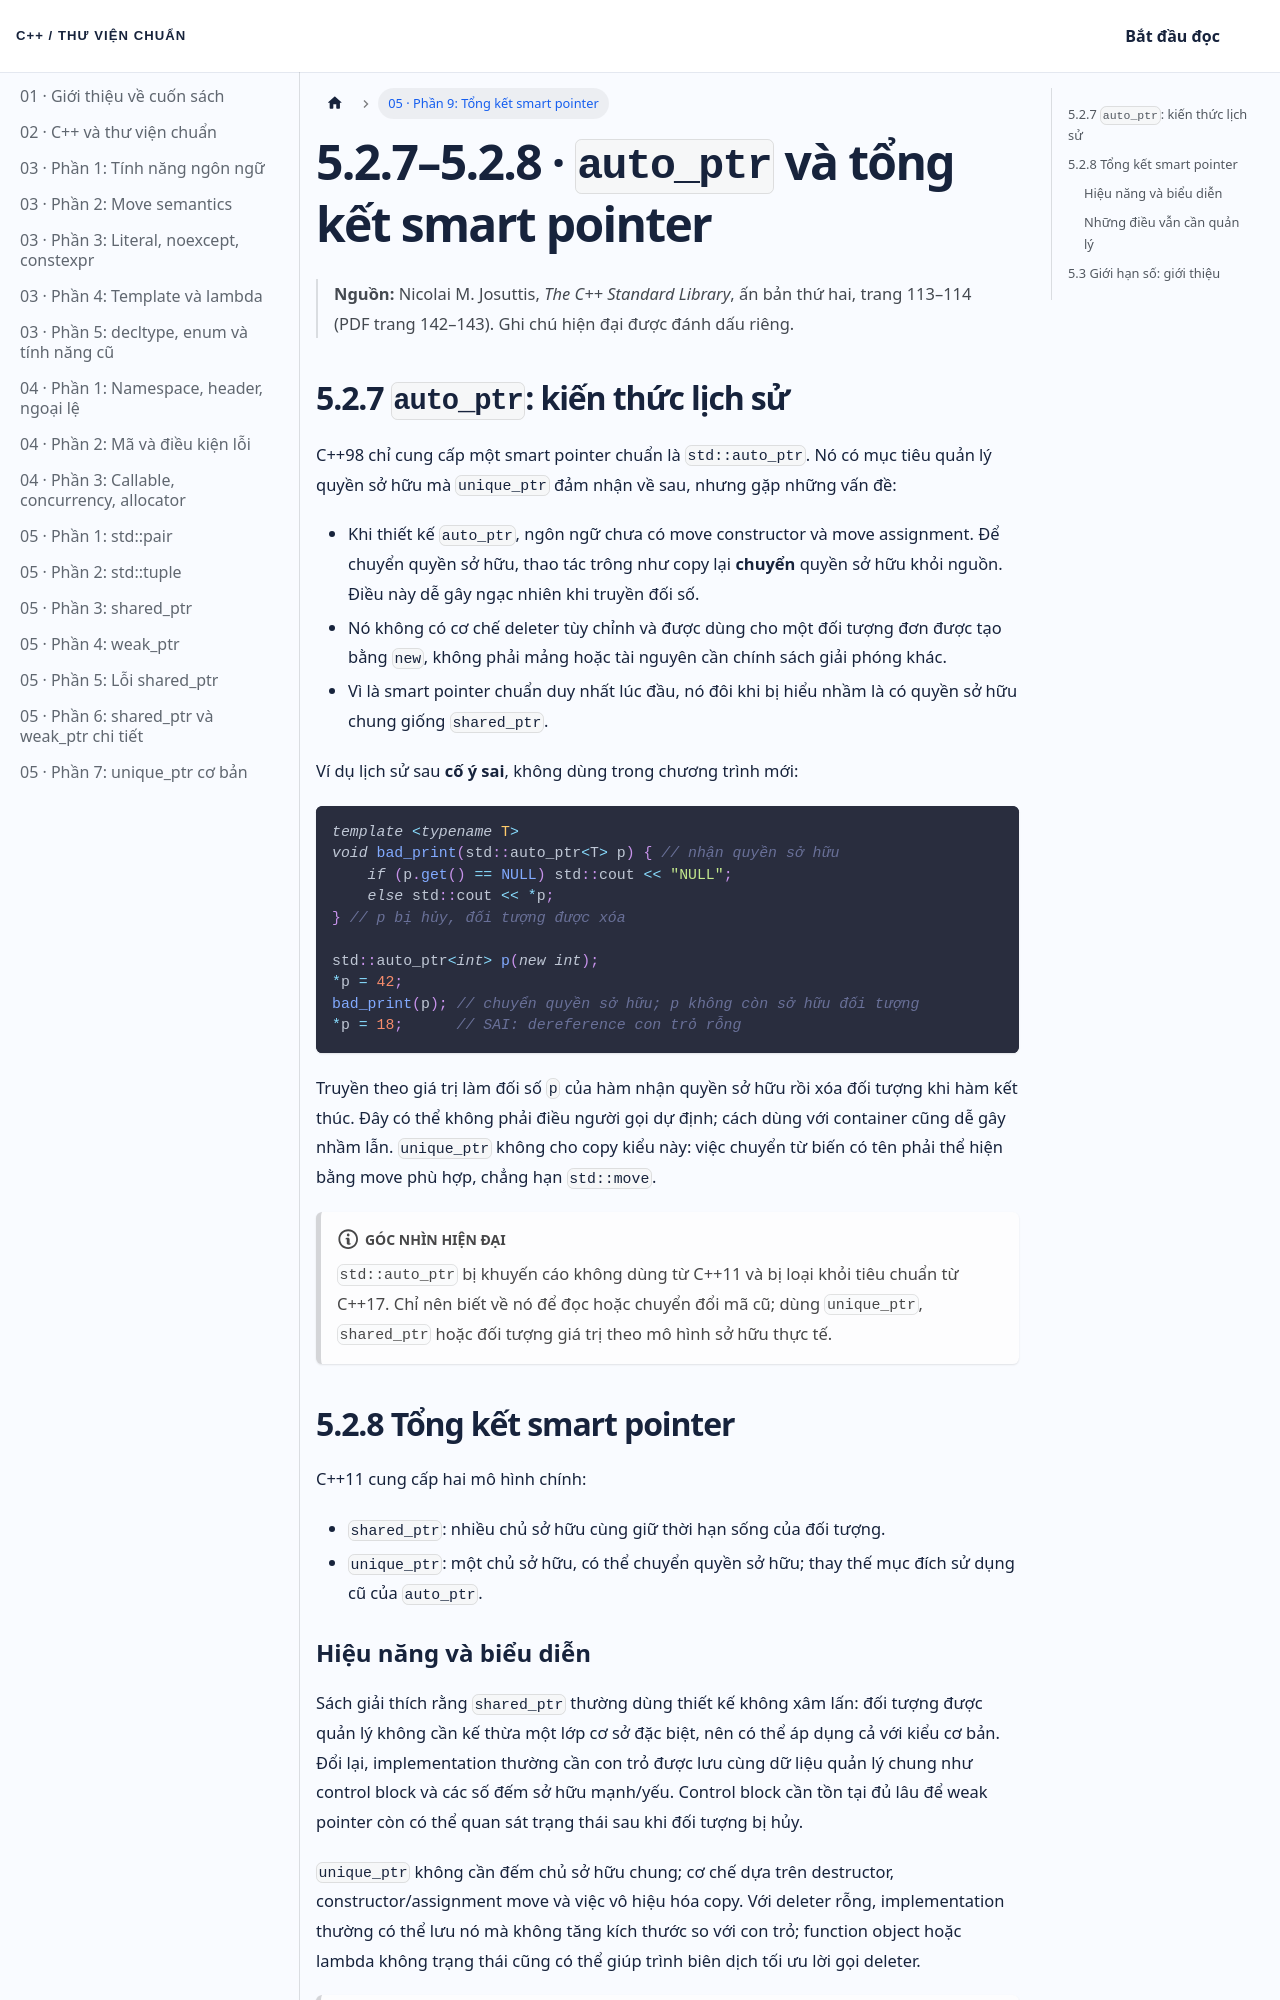

repository: NThanhPhat2K3/cpp-standard-library-vietnamese · page: docs/chuong-05-phan-9/index.html · generator: docusaurus

---
id: chuong-05-phan-9
title: 'Chương 5 · auto_ptr và tổng kết smart pointer'
sidebar_label: '05 · Phần 9: Tổng kết smart pointer'
---

# 5.2.7–5.2.8 · `auto_ptr` và tổng kết smart pointer

> **Nguồn:** Nicolai M. Josuttis, *The C++ Standard Library*, ấn bản thứ hai, trang 113–114 (PDF trang 142–143). Ghi chú hiện đại được đánh dấu riêng.

## 5.2.7 `auto_ptr`: kiến thức lịch sử

C++98 chỉ cung cấp một smart pointer chuẩn là `std::auto_ptr`. Nó có mục tiêu quản lý quyền sở hữu mà `unique_ptr` đảm nhận về sau, nhưng gặp những vấn đề:

- Khi thiết kế `auto_ptr`, ngôn ngữ chưa có move constructor và move assignment. Để chuyển quyền sở hữu, thao tác trông như copy lại **chuyển** quyền sở hữu khỏi nguồn. Điều này dễ gây ngạc nhiên khi truyền đối số.
- Nó không có cơ chế deleter tùy chỉnh và được dùng cho một đối tượng đơn được tạo bằng `new`, không phải mảng hoặc tài nguyên cần chính sách giải phóng khác.
- Vì là smart pointer chuẩn duy nhất lúc đầu, nó đôi khi bị hiểu nhầm là có quyền sở hữu chung giống `shared_ptr`.

Ví dụ lịch sử sau **cố ý sai**, không dùng trong chương trình mới:

```cpp
template <typename T>
void bad_print(std::auto_ptr<T> p) { // nhận quyền sở hữu
    if (p.get() == NULL) std::cout << "NULL";
    else std::cout << *p;
} // p bị hủy, đối tượng được xóa

std::auto_ptr<int> p(new int);
*p = 42;
bad_print(p); // chuyển quyền sở hữu; p không còn sở hữu đối tượng
*p = 18;      // SAI: dereference con trỏ rỗng
```

Truyền theo giá trị làm đối số `p` của hàm nhận quyền sở hữu rồi xóa đối tượng khi hàm kết thúc. Đây có thể không phải điều người gọi dự định; cách dùng với container cũng dễ gây nhầm lẫn. `unique_ptr` không cho copy kiểu này: việc chuyển từ biến có tên phải thể hiện bằng move phù hợp, chẳng hạn `std::move`.

:::note Góc nhìn hiện đại
`std::auto_ptr` bị khuyến cáo không dùng từ C++11 và bị loại khỏi tiêu chuẩn từ C++17. Chỉ nên biết về nó để đọc hoặc chuyển đổi mã cũ; dùng `unique_ptr`, `shared_ptr` hoặc đối tượng giá trị theo mô hình sở hữu thực tế.
:::

## 5.2.8 Tổng kết smart pointer

C++11 cung cấp hai mô hình chính:

- `shared_ptr`: nhiều chủ sở hữu cùng giữ thời hạn sống của đối tượng.
- `unique_ptr`: một chủ sở hữu, có thể chuyển quyền sở hữu; thay thế mục đích sử dụng cũ của `auto_ptr`.
